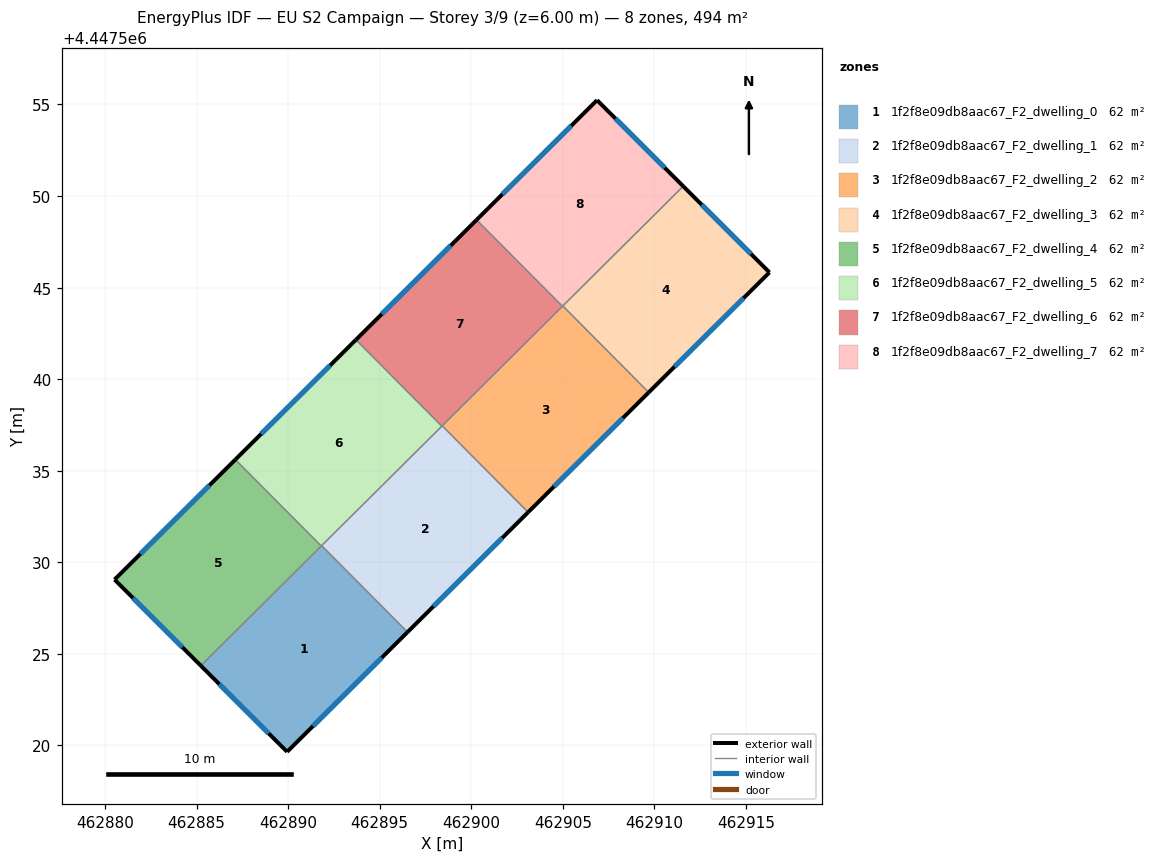
=== STOREY PLAN SPEC (per zone: floor XY polygon, exterior-wall plan segments, windows/doors) ===
zone 1: 1f2f8e09db8aac67_F2_dwelling_0  (61.8 m²)
  floor: (462891.83, 4447530.91) (462896.52, 4447526.19) (462889.95, 4447519.65) (462885.23, 4447524.35)
  exterior wall: (462889.95, 4447519.65) – (462896.52, 4447526.19)  [9.3 m]
    window: (462891.35, 4447521.05) – (462895.11, 4447524.79)  [9.1 m²]
  exterior wall: (462885.23, 4447524.35) – (462889.95, 4447519.65)  [6.7 m]
    window: (462886.24, 4447523.35) – (462888.94, 4447520.66)  [6.5 m²]
  interior walls: 3
zone 2: 1f2f8e09db8aac67_F2_dwelling_1  (61.8 m²)
  floor: (462898.41, 4447537.45) (462903.10, 4447532.73) (462896.52, 4447526.19) (462891.83, 4447530.91)
  exterior wall: (462896.52, 4447526.19) – (462903.10, 4447532.73)  [9.3 m]
    window: (462897.93, 4447527.59) – (462901.69, 4447531.33)  [9.1 m²]
  interior walls: 4
zone 3: 1f2f8e09db8aac67_F2_dwelling_2  (61.8 m²)
  floor: (462905.00, 4447544.00) (462909.69, 4447539.28) (462903.10, 4447532.73) (462898.41, 4447537.45)
  exterior wall: (462903.10, 4447532.73) – (462909.69, 4447539.28)  [9.3 m]
    window: (462904.51, 4447534.13) – (462908.28, 4447537.88)  [9.1 m²]
  interior walls: 4
zone 4: 1f2f8e09db8aac67_F2_dwelling_3  (61.8 m²)
  floor: (462916.28, 4447545.83) (462909.69, 4447539.28) (462905.00, 4447544.00) (462911.57, 4447550.53)
  exterior wall: (462916.28, 4447545.83) – (462911.57, 4447550.53)  [6.7 m]
    window: (462915.27, 4447546.84) – (462912.58, 4447549.53)  [6.5 m²]
  exterior wall: (462909.69, 4447539.28) – (462916.28, 4447545.83)  [9.3 m]
    window: (462911.10, 4447540.68) – (462914.87, 4447544.43)  [9.1 m²]
  interior walls: 2
zone 5: 1f2f8e09db8aac67_F2_dwelling_4  (61.8 m²)
  floor: (462887.12, 4447535.61) (462891.81, 4447530.89) (462885.23, 4447524.35) (462880.52, 4447529.06)
  exterior wall: (462880.52, 4447529.06) – (462885.23, 4447524.35)  [6.7 m]
    window: (462881.53, 4447528.05) – (462884.23, 4447525.36)  [6.5 m²]
  exterior wall: (462887.12, 4447535.61) – (462880.52, 4447529.06)  [9.3 m]
    window: (462885.70, 4447534.20) – (462881.94, 4447530.46)  [9.1 m²]
  interior walls: 2
zone 6: 1f2f8e09db8aac67_F2_dwelling_5  (61.8 m²)
  floor: (462893.70, 4447542.15) (462898.39, 4447537.43) (462891.81, 4447530.89) (462887.12, 4447535.61)
  exterior wall: (462893.70, 4447542.15) – (462887.12, 4447535.61)  [9.3 m]
    window: (462892.29, 4447540.75) – (462888.53, 4447537.01)  [9.1 m²]
  interior walls: 4
zone 7: 1f2f8e09db8aac67_F2_dwelling_6  (61.8 m²)
  floor: (462900.29, 4447548.70) (462904.98, 4447543.98) (462898.39, 4447537.43) (462893.70, 4447542.15)
  exterior wall: (462900.29, 4447548.70) – (462893.70, 4447542.15)  [9.3 m]
    window: (462898.88, 4447547.29) – (462895.11, 4447543.55)  [9.1 m²]
  interior walls: 4
zone 8: 1f2f8e09db8aac67_F2_dwelling_7  (61.8 m²)
  floor: (462911.57, 4447550.53) (462904.98, 4447543.98) (462900.29, 4447548.70) (462906.87, 4447555.23)
  exterior wall: (462911.57, 4447550.53) – (462906.87, 4447555.23)  [6.7 m]
    window: (462910.56, 4447551.54) – (462907.87, 4447554.23)  [6.5 m²]
  exterior wall: (462906.87, 4447555.23) – (462900.29, 4447548.70)  [9.3 m]
    window: (462905.46, 4447553.83) – (462901.70, 4447550.10)  [9.1 m²]
  interior walls: 3

=== DERIVED (storey summary) ===
Building: EU S2 Campaign
Storey: 3 of 9  (floor level z = 6.00 m)
Storey gross floor area: 494.2 m²
Zones on this storey: 8
  - 1f2f8e09db8aac67_F2_dwelling_0: floor 61.8 m²; exterior wall 15.9 m (47.8 m²); 2 window(s) 15.6 m²; WWR 32.7%
  - 1f2f8e09db8aac67_F2_dwelling_1: floor 61.8 m²; exterior wall 9.3 m (27.9 m²); 1 window(s) 9.1 m²; WWR 32.7%
  - 1f2f8e09db8aac67_F2_dwelling_2: floor 61.8 m²; exterior wall 9.3 m (27.8 m²); 1 window(s) 9.1 m²; WWR 32.7%
  - 1f2f8e09db8aac67_F2_dwelling_3: floor 61.8 m²; exterior wall 15.9 m (47.8 m²); 2 window(s) 15.6 m²; WWR 32.7%
  - 1f2f8e09db8aac67_F2_dwelling_4: floor 61.8 m²; exterior wall 16.0 m (47.9 m²); 2 window(s) 15.6 m²; WWR 32.7%
  - 1f2f8e09db8aac67_F2_dwelling_5: floor 61.8 m²; exterior wall 9.3 m (27.9 m²); 1 window(s) 9.1 m²; WWR 32.7%
  - 1f2f8e09db8aac67_F2_dwelling_6: floor 61.8 m²; exterior wall 9.3 m (27.9 m²); 1 window(s) 9.1 m²; WWR 32.7%
  - 1f2f8e09db8aac67_F2_dwelling_7: floor 61.8 m²; exterior wall 15.9 m (47.8 m²); 2 window(s) 15.6 m²; WWR 32.7%
Zone adjacency (shared interzone walls):
  - 1f2f8e09db8aac67_F2_dwelling_0 ↔ 1f2f8e09db8aac67_F2_dwelling_1
  - 1f2f8e09db8aac67_F2_dwelling_0 ↔ 1f2f8e09db8aac67_F2_dwelling_4
  - 1f2f8e09db8aac67_F2_dwelling_0 ↔ 1f2f8e09db8aac67_F2_dwelling_5
  - 1f2f8e09db8aac67_F2_dwelling_1 ↔ 1f2f8e09db8aac67_F2_dwelling_2
  - 1f2f8e09db8aac67_F2_dwelling_1 ↔ 1f2f8e09db8aac67_F2_dwelling_5
  - 1f2f8e09db8aac67_F2_dwelling_1 ↔ 1f2f8e09db8aac67_F2_dwelling_6
  - 1f2f8e09db8aac67_F2_dwelling_2 ↔ 1f2f8e09db8aac67_F2_dwelling_3
  - 1f2f8e09db8aac67_F2_dwelling_2 ↔ 1f2f8e09db8aac67_F2_dwelling_6
  - 1f2f8e09db8aac67_F2_dwelling_2 ↔ 1f2f8e09db8aac67_F2_dwelling_7
  - 1f2f8e09db8aac67_F2_dwelling_3 ↔ 1f2f8e09db8aac67_F2_dwelling_7
  - 1f2f8e09db8aac67_F2_dwelling_4 ↔ 1f2f8e09db8aac67_F2_dwelling_5
  - 1f2f8e09db8aac67_F2_dwelling_5 ↔ 1f2f8e09db8aac67_F2_dwelling_6
  - 1f2f8e09db8aac67_F2_dwelling_6 ↔ 1f2f8e09db8aac67_F2_dwelling_7